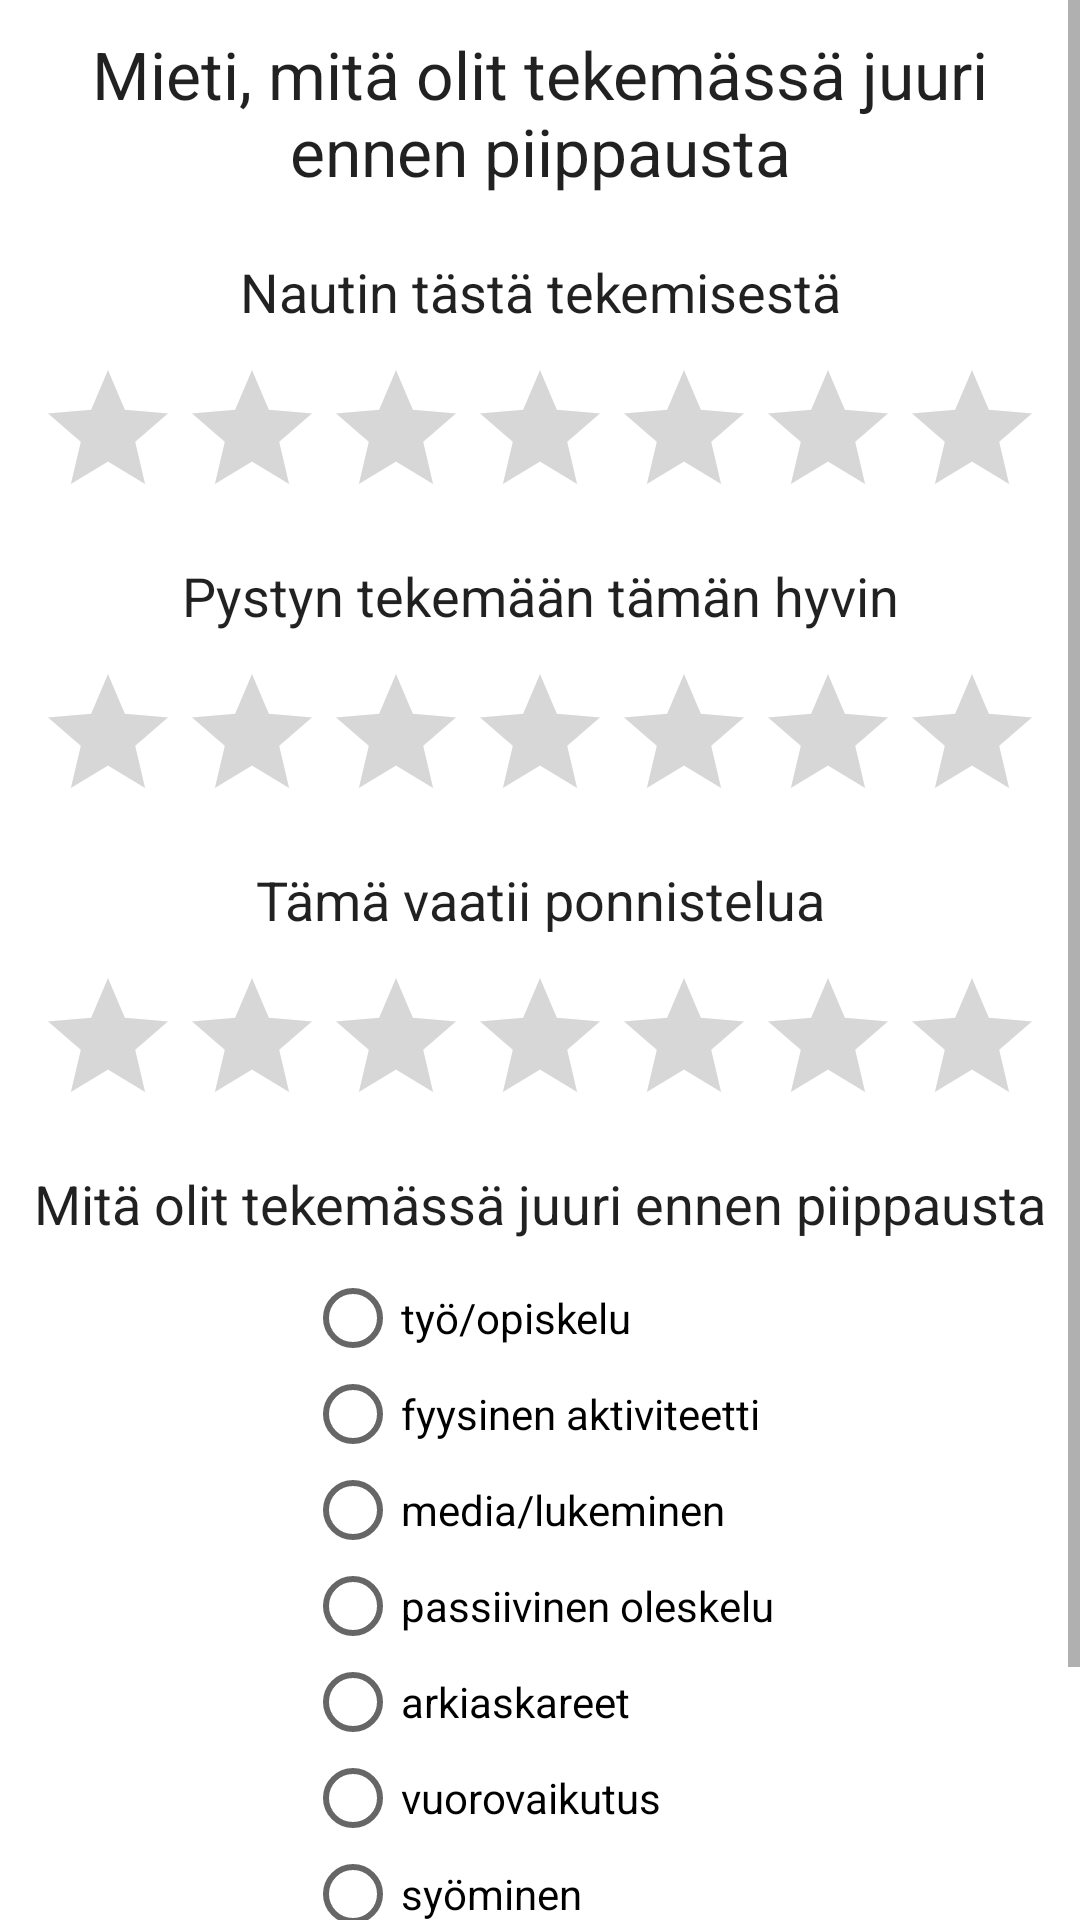

The Android layout XML behind this screen, and the referenced resources:
<!-- AndroidManifest.xml: application theme AppTheme -->
<!-- res/layout/olo_2.xml -->
<?xml version="1.0" encoding="utf-8"?>
<ScrollView xmlns:android="http://schemas.android.com/apk/res/android"
    android:layout_width="match_parent"
    android:layout_height="match_parent"
    android:orientation="vertical">

    <LinearLayout
        android:layout_width="match_parent"
        android:layout_height="wrap_content"
        android:orientation="vertical">

        <TextView
            android:layout_width="fill_parent"
            android:layout_height="wrap_content"
            android:gravity="center_horizontal"
            android:padding="10dp"
            android:text="@string/olo_2"
            android:textAppearance="@android:style/TextAppearance.Large" />

        <LinearLayout
            android:layout_width="match_parent"
            android:layout_height="wrap_content"
            android:orientation="vertical">

            <LinearLayout
                android:layout_width="match_parent"
                android:layout_height="wrap_content"
                android:orientation="vertical">

                <TextView
                    android:layout_width="fill_parent"
                    android:layout_height="wrap_content"
                    android:gravity="center_horizontal"
                    android:padding="10dp"
                    android:text="@string/olo_2_1"
                    android:textAppearance="@android:style/TextAppearance.Medium" />

                <RatingBar
                    android:id="@+id/rb_olo_2_1"
                    android:layout_width="wrap_content"
                    android:layout_height="wrap_content"
                    android:layout_gravity="center_horizontal"
                    android:numStars="7"
                    android:stepSize="1" />
            </LinearLayout>

            <LinearLayout
                android:layout_width="match_parent"
                android:layout_height="wrap_content"
                android:orientation="vertical">

                <TextView
                    android:layout_width="fill_parent"
                    android:layout_height="wrap_content"
                    android:gravity="center_horizontal"
                    android:padding="10dp"
                    android:text="@string/olo_2_2"
                    android:textAppearance="@android:style/TextAppearance.Medium" />

                <RatingBar
                    android:id="@+id/rb_olo_2_2"
                    android:layout_width="wrap_content"
                    android:layout_height="wrap_content"
                    android:layout_gravity="center_horizontal"
                    android:numStars="7"
                    android:stepSize="1" />
            </LinearLayout>

            <LinearLayout
                android:layout_width="match_parent"
                android:layout_height="wrap_content"
                android:orientation="vertical">

                <TextView
                    android:layout_width="fill_parent"
                    android:layout_height="wrap_content"
                    android:gravity="center_horizontal"
                    android:padding="10dp"
                    android:text="@string/olo_2_3"
                    android:textAppearance="@android:style/TextAppearance.Medium" />

                <RatingBar
                    android:id="@+id/rb_olo_2_3"
                    android:layout_width="wrap_content"
                    android:layout_height="wrap_content"
                    android:layout_gravity="center_horizontal"
                    android:numStars="7"
                    android:stepSize="1" />
            </LinearLayout>

            <LinearLayout
                android:layout_width="match_parent"
                android:layout_height="wrap_content"
                android:orientation="vertical">

                <TextView
                    android:layout_width="fill_parent"
                    android:layout_height="wrap_content"
                    android:gravity="center_horizontal"
                    android:padding="10dp"
                    android:text="@string/olo_2_4"
                    android:textAppearance="@android:style/TextAppearance.Medium" />

                <RadioGroup
                    android:id="@+id/olo2_4_radio_group"
                    android:layout_width="wrap_content"
                    android:layout_height="match_parent"
                    android:layout_gravity="center_horizontal">

                    <RadioButton
                        android:id="@+id/olo_2_4_1"
                        android:layout_width="wrap_content"
                        android:layout_height="wrap_content"
                        android:layout_weight="1"
                        android:text="@string/olo_2_4_1" />

                    <RadioButton
                        android:id="@+id/olo_2_4_2"
                        android:layout_width="wrap_content"
                        android:layout_height="wrap_content"
                        android:layout_weight="1"
                        android:text="@string/olo_2_4_2" />

                    <RadioButton
                        android:id="@+id/olo_2_4_3"
                        android:layout_width="wrap_content"
                        android:layout_height="wrap_content"
                        android:layout_weight="1"
                        android:text="@string/olo_2_4_3" />

                    <RadioButton
                        android:id="@+id/olo_2_4_4"
                        android:layout_width="wrap_content"
                        android:layout_height="wrap_content"
                        android:layout_weight="1"
                        android:text="@string/olo_2_4_4" />

                    <RadioButton
                        android:id="@+id/olo_2_4_5"
                        android:layout_width="wrap_content"
                        android:layout_height="wrap_content"
                        android:layout_weight="1"
                        android:text="@string/olo_2_4_5" />

                    <RadioButton
                        android:id="@+id/olo_2_4_6"
                        android:layout_width="wrap_content"
                        android:layout_height="wrap_content"
                        android:layout_weight="1"
                        android:text="@string/olo_2_4_6" />

                    <RadioButton
                        android:id="@+id/olo_2_4_7"
                        android:layout_width="wrap_content"
                        android:layout_height="wrap_content"
                        android:layout_weight="1"
                        android:text="@string/olo_2_4_7" />

                    <RadioButton
                        android:id="@+id/olo_2_4_8"
                        android:layout_width="wrap_content"
                        android:layout_height="wrap_content"
                        android:layout_weight="1"
                        android:text="@string/olo_2_4_8" />

                </RadioGroup>
            </LinearLayout>

        </LinearLayout>

        <LinearLayout
            android:id="@+id/esm_buttons_controls"
            android:layout_width="fill_parent"
            android:layout_height="wrap_content"
            android:paddingBottom="10dp"
            android:paddingLeft="10dp"
            android:paddingRight="10dp">

            <Button
                android:id="@+id/v2_next"
                android:layout_width="0dp"
                android:layout_height="wrap_content"
                android:layout_weight="2"
                android:gravity="center_vertical|center_horizontal"
                android:text="@string/submit" />
        </LinearLayout>

    </LinearLayout>

</ScrollView>
<!-- resources referenced by this layout -->
<resources>
  <string name="olo_2">Mieti, mitä olit tekemässä juuri ennen piippausta</string>
  <string name="olo_2_1">Nautin tästä tekemisestä</string>
  <string name="olo_2_2">Pystyn tekemään tämän hyvin</string>
  <string name="olo_2_3">Tämä vaatii ponnistelua</string>
  <string name="olo_2_4">Mitä olit tekemässä juuri ennen piippausta</string>
  <string name="olo_2_4_1">työ/opiskelu</string>
  <string name="olo_2_4_2">fyysinen aktiviteetti</string>
  <string name="olo_2_4_3">media/lukeminen</string>
  <string name="olo_2_4_4">passiivinen oleskelu</string>
  <string name="olo_2_4_5">arkiaskareet</string>
  <string name="olo_2_4_6">vuorovaikutus</string>
  <string name="olo_2_4_7">syöminen</string>
  <string name="olo_2_4_8">muu</string>
  <string name="submit">Send</string>
  <style name="AppTheme" parent="Theme.AppCompat.Light">
          
          
          
          
          <item name="android:windowBackground">@color/white</item>
      </style>
  <!-- not gathered from this repository: default colours our renderer supplied (Android Studio template values) -->
  <color name="white">#FFFFFFFF</color>
</resources>
